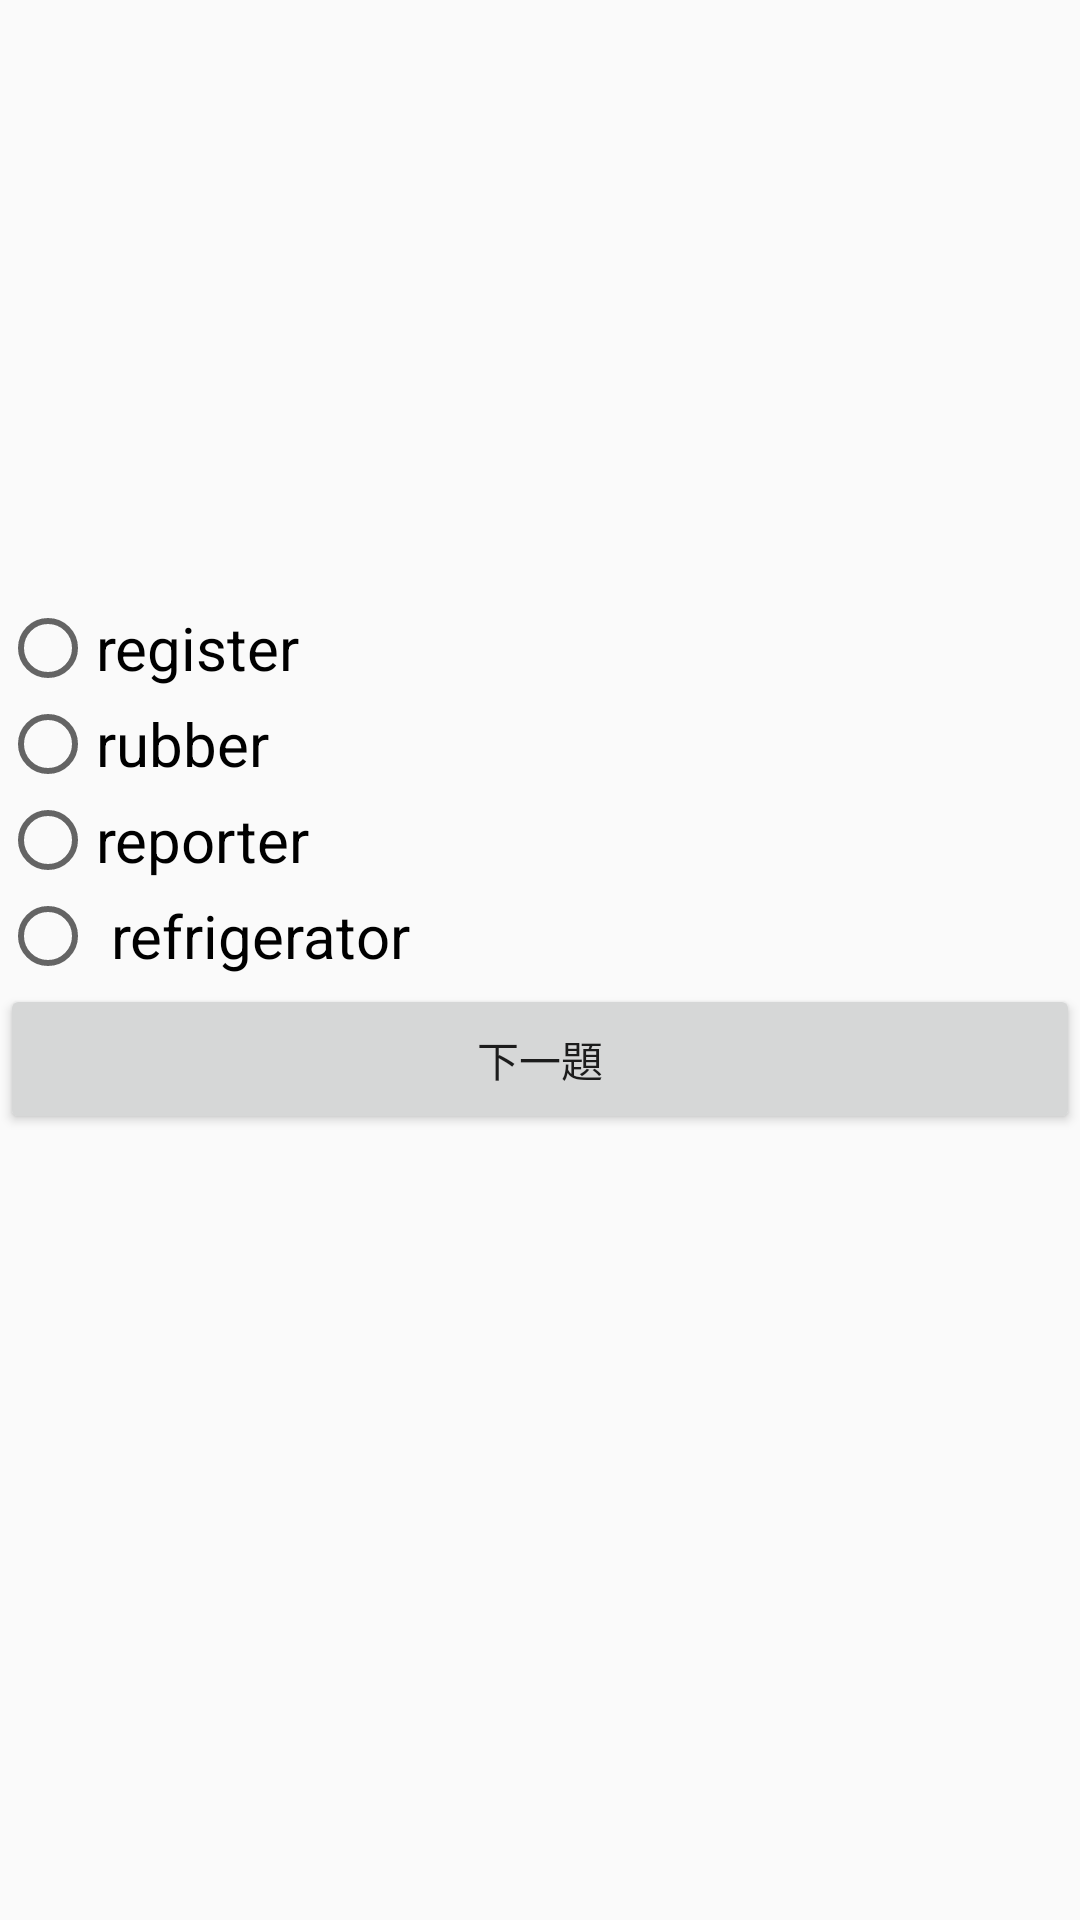

Reconstruct the res/layout file that produces this screen, plus the resources it refers to.
<!-- AndroidManifest.xml: application theme AppTheme -->
<!-- res/layout/fragment_vision_test.xml -->
<?xml version="1.0" encoding="utf-8"?>
<FrameLayout xmlns:android="http://schemas.android.com/apk/res/android"
    xmlns:app="http://schemas.android.com/apk/res-auto"
    xmlns:tools="http://schemas.android.com/tools"
    android:layout_width="match_parent"
    android:layout_height="match_parent"
    tools:context=".VisionTest"
    android:clickable="true"
    android:background="@drawable/bg14">

    
    <LinearLayout
        android:layout_width="match_parent"
        android:layout_height="match_parent"
        android:orientation="vertical">


        <ImageView
            android:id="@+id/imageView2"
            android:layout_width="wrap_content"
            android:layout_height="200dp"
            android:src="@drawable/refig" />

        <RadioGroup
            android:id="@+id/VisionTest_RadioGroup"
            android:layout_width="match_parent"
            android:layout_height="wrap_content">

            <RadioButton
                android:id="@+id/radioButton5"
                android:layout_width="match_parent"
                android:layout_height="wrap_content"
                android:layout_weight="1"
                android:text="register"
                android:textSize="20dp" />

            <RadioButton
                android:id="@+id/radioButton6"
                android:layout_width="match_parent"
                android:layout_height="wrap_content"
                android:layout_weight="1"
                android:text="rubber"
                android:textSize="20dp" />

            <RadioButton
                android:id="@+id/radioButton7"
                android:layout_width="match_parent"
                android:layout_height="wrap_content"
                android:layout_weight="1"
                android:text="reporter"
                android:textSize="20dp" />

            <RadioButton
                android:id="@+id/radioButton8"
                android:layout_width="match_parent"
                android:layout_height="wrap_content"
                android:layout_weight="1"
                android:text=" refrigerator"
                android:textSize="20dp" />


        </RadioGroup>

        <LinearLayout
            android:layout_width="match_parent"
            android:layout_height="50dp"
            android:orientation="vertical">

            <Button
                android:id="@+id/VisionTest_Reply"
                android:layout_width="match_parent"
                android:layout_height="wrap_content"
                android:layout_weight="1"
                android:text="下一題" />
        </LinearLayout>

    </LinearLayout>

</FrameLayout>
<!-- resources referenced by this layout -->
<resources>
  <style name="AppTheme" parent="Theme.AppCompat.Light.DarkActionBar">
          
          <item name="colorPrimary">@color/colorPrimary</item>
          <item name="colorPrimaryDark">@color/colorPrimaryDark</item>
          <item name="colorAccent">@color/colorAccent</item>
      </style>
  <color name="colorPrimary">#3f51b5</color>
  <color name="colorPrimaryDark">#303F9F</color>
  <color name="colorAccent">#FF4081</color>
</resources>
